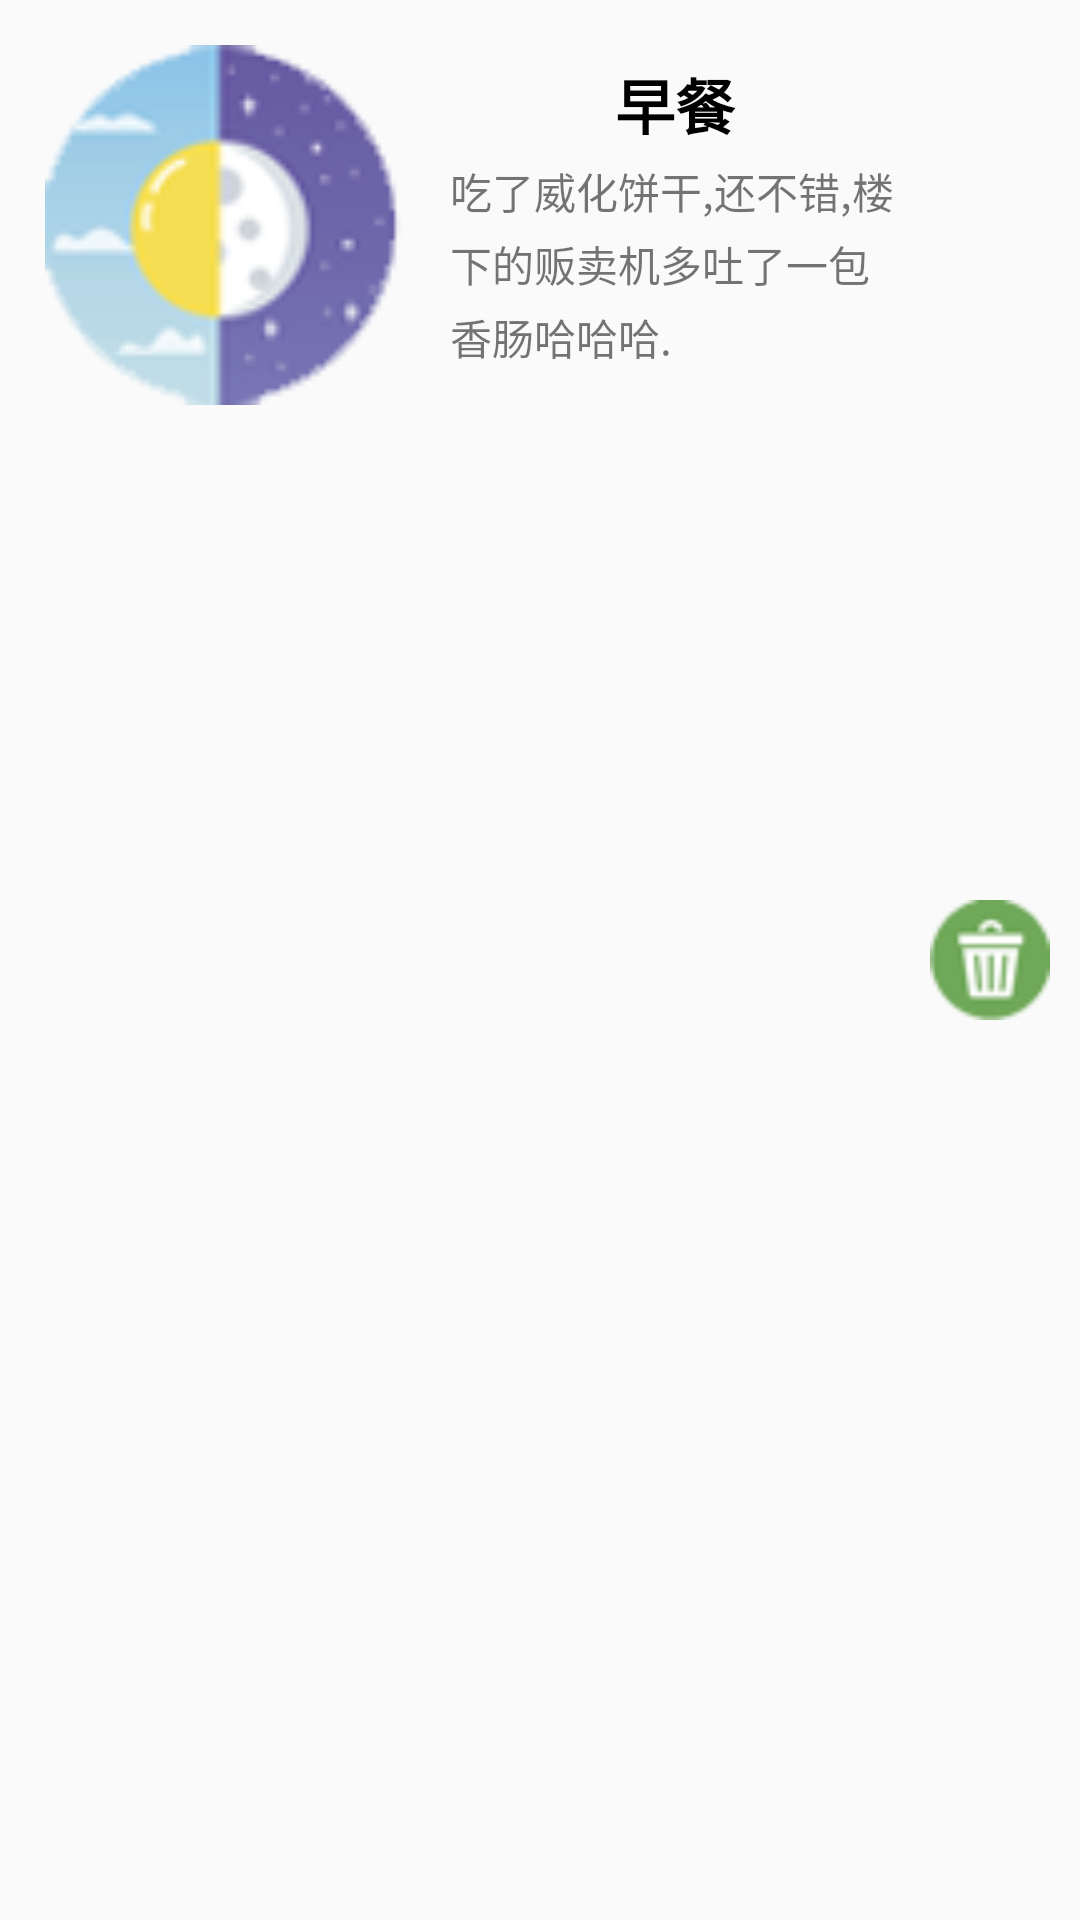

Reconstruct the res/layout file that produces this screen, plus the resources it refers to.
<!-- AndroidManifest.xml: application theme Theme.RiChang -->
<!-- res/layout/eat_item.xml -->
<?xml version="1.0" encoding="utf-8" ?>
<LinearLayout
    android:id="@+id/ll_eatitem_root"
    xmlns:android="http://schemas.android.com/apk/res/android"
    android:layout_width="match_parent"
    android:layout_height="wrap_content"
    android:minHeight="130dp"
    android:orientation="horizontal">
    <LinearLayout
        android:layout_width="wrap_content"
        android:layout_height="wrap_content"
        android:orientation="horizontal"
        >
        <ImageView
            android:id="@+id/iv_eat_item_image"
            android:layout_width="120dp"
            android:layout_height="120dp"
            android:elevation="20dp"
            android:layout_gravity="center"
            android:background="@mipmap/logo"
            android:layout_margin="15dp" />
    </LinearLayout>
    <LinearLayout
        android:layout_width="0dp"
        android:layout_height="match_parent"
        android:layout_weight="1"
        android:orientation="vertical"
        >
        <TextView
            android:id="@+id/tv_eat_item_title"
            android:layout_width="wrap_content"
            android:layout_height="wrap_content"
            android:text="早餐"
            android:textSize="20sp"
            android:textStyle="bold"
            android:textColor="@color/black"
            android:layout_marginTop="20dp"
            android:layout_gravity="center"
            />
        <TextView
            android:id="@+id/tv_eat_item_detail"
            android:layout_width="wrap_content"
            android:layout_height="wrap_content"
            android:layout_marginTop="4dp"
            android:lineSpacingExtra="4sp"
            android:text="吃了威化饼干,还不错,楼下的贩卖机多吐了一包香肠哈哈哈."
            android:typeface="normal" />
    </LinearLayout>

    <ImageButton
        android:id="@+id/btn_eat_item_delete"
        android:layout_width="40dp"
        android:layout_height="40dp"
        android:layout_gravity="center"
        android:layout_margin="10dp"
        android:background="@mipmap/eat_delete" />
</LinearLayout>
<!-- resources referenced by this layout -->
<resources>
  <color name="black">#FF000000</color>
  <!-- mipmap eat_delete: png bitmap (mipmap-hdpi, 1814 bytes) -->
  <!-- mipmap logo: png bitmap (mipmap-hdpi, 8044 bytes) -->
  <style name="Theme.RiChang" parent="Theme.MaterialComponents.DayNight.NoActionBar.Bridge">
          
          <item name="colorPrimary">#FFBB86FC</item>
          <item name="colorPrimaryVariant">#FF6200EE</item>
          <item name="colorOnPrimary">@color/white</item>
          
          <item name="colorSecondary">@color/teal_200</item>
          <item name="colorSecondaryVariant">@color/teal_700</item>
          <item name="colorOnSecondary">@color/black</item>
          
          <item name="android:statusBarColor" tools:targetApi="l">?attr/colorPrimaryVariant</item>
          
      </style>
  <color name="white">#FFFFFFFF</color>
  <color name="teal_200">#FF03DAC5</color>
  <color name="teal_700">#FF018786</color>
</resources>
